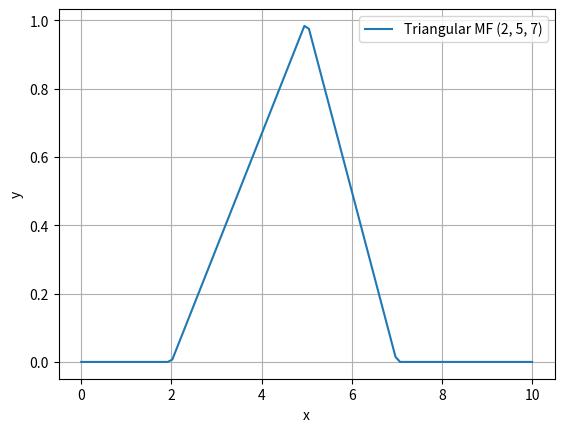

Recreate this plot in Python.
import numpy as np
import matplotlib.pyplot as plt

def triangle_np(x, a, b, c):
    return np.clip(np.minimum((x - a) / (b - a), (c - x) / (c - b)), 0, 1)

def triangle_manual(x, a, b, c):
    res = []
    for element in x:
        if element < a:
           res.append(0)
        elif element > c:
            res.append(0)
        elif a <= element <= b:
            res.append((element - a) / (b - a))
        elif b <= element <= c:
            res.append((c - element) / (c - b))
    return res

x = np.linspace(0, 10, 100)

a, b, c = 2, 5, 7
y = triangle_np(x, a, b, c)

plt.plot(x, y, label=f'Triangular MF ({a}, {b}, {c})')
plt.xlabel('x')
plt.ylabel('y')
plt.legend()
plt.grid(True)
plt.show()
